The GitHub repository Woodsy2660/weld-fusion-thesis contains a labelled image folder "vision" with 3 categories: crack, lack of fusion, porosity. Examples follow, each with its label.

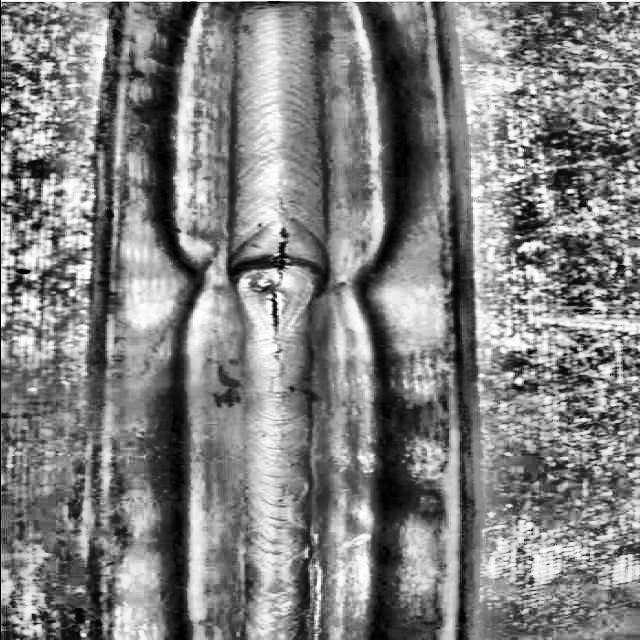
Label: crack

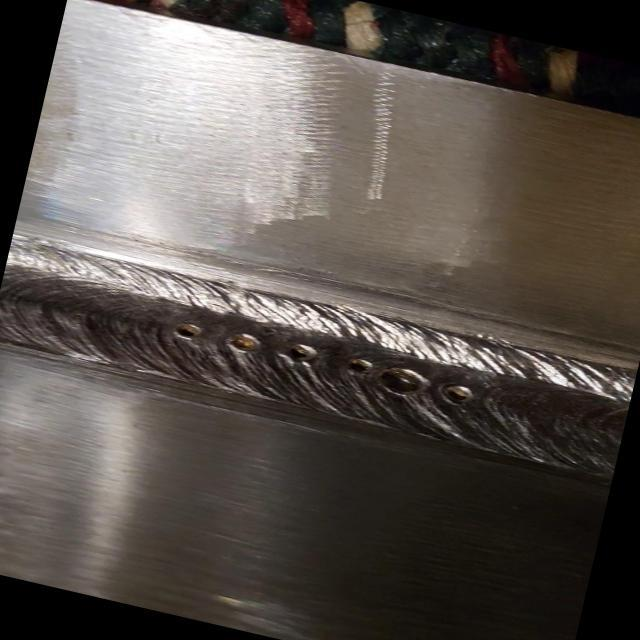
Label: lack of fusion

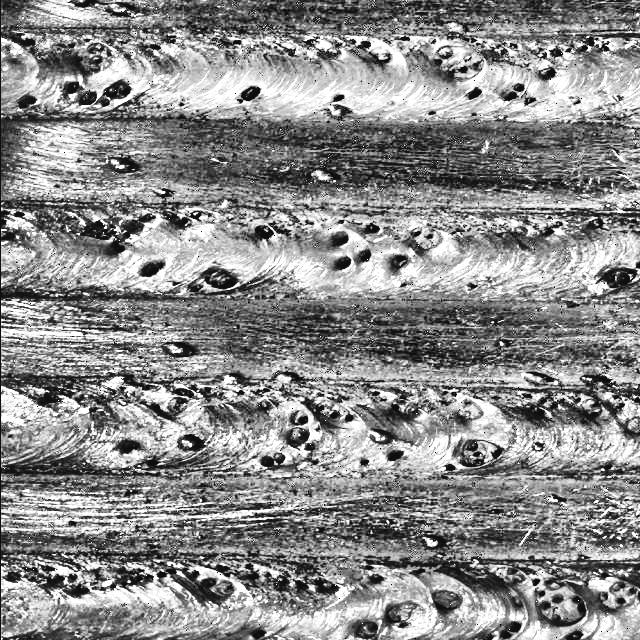
Label: porosity

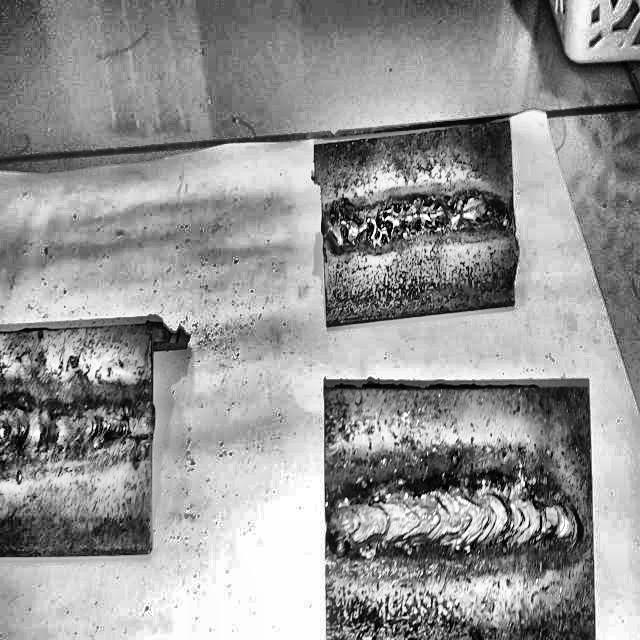
Label: porosity

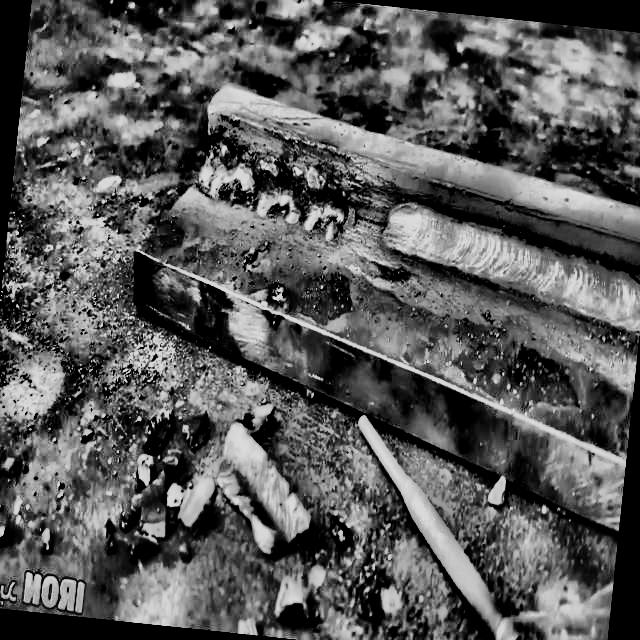
Label: lack of fusion

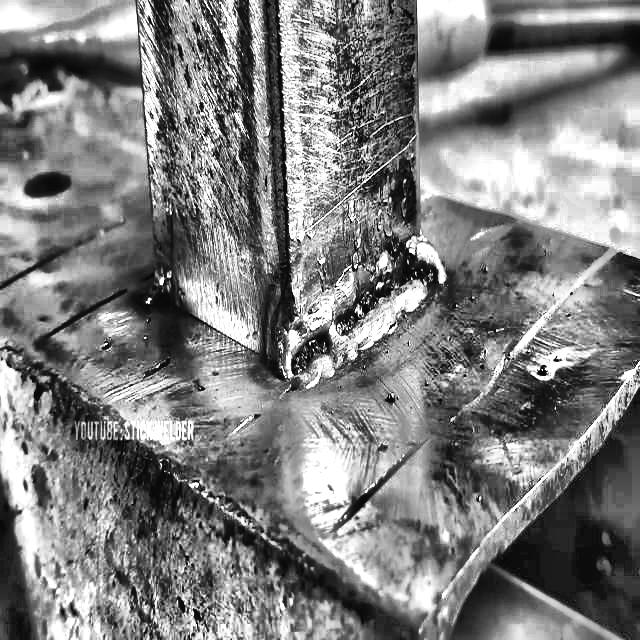
Label: lack of fusion
